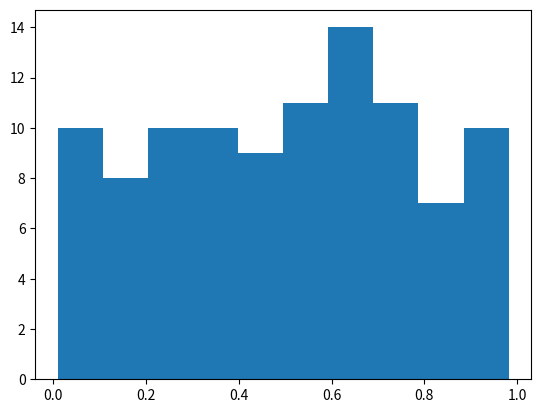

Reproduce this figure in Python.
import numpy as np
import matplotlib.pyplot as plt

# Plasma Simulation 57
def sim():
    x = np.random.rand(100)
    plt.hist(x)
    
if __name__ == '__main__':
    sim()
